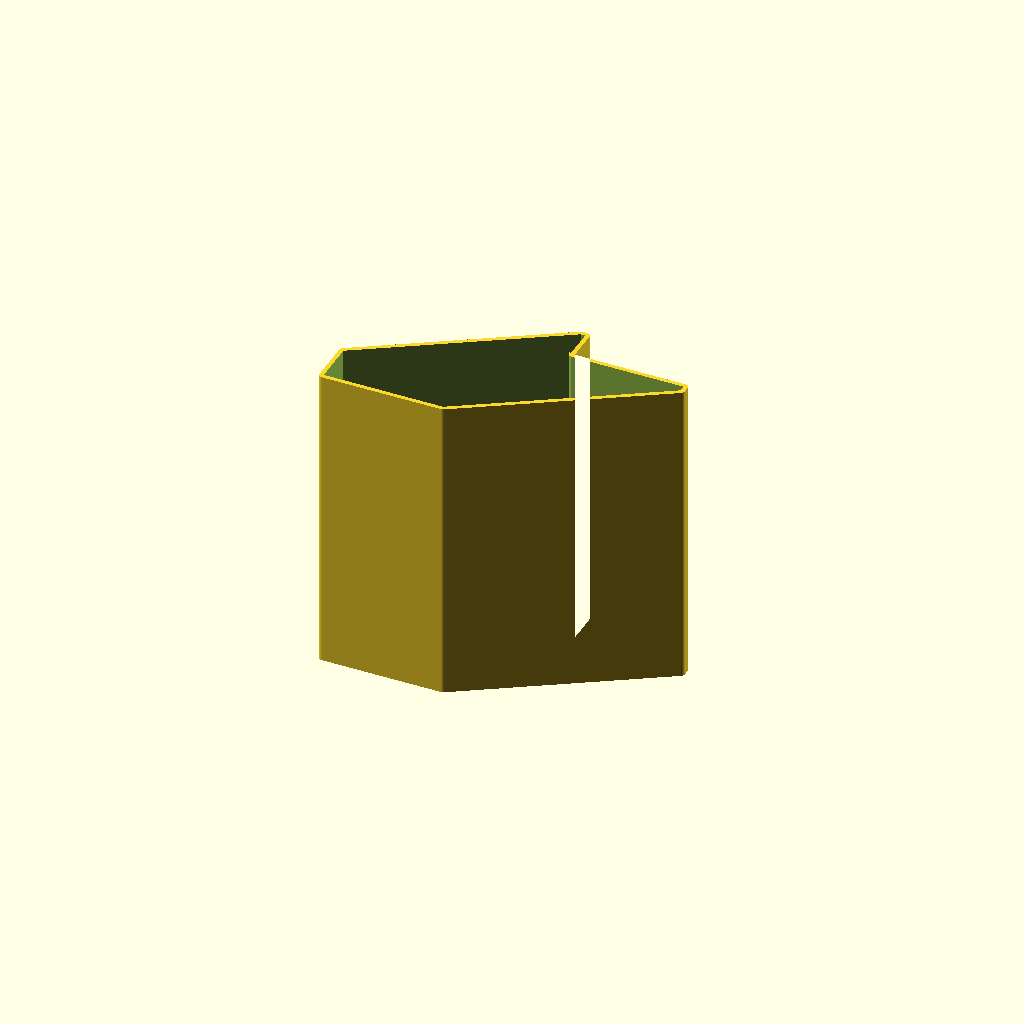
Cell 1 — every parameter at its default value.
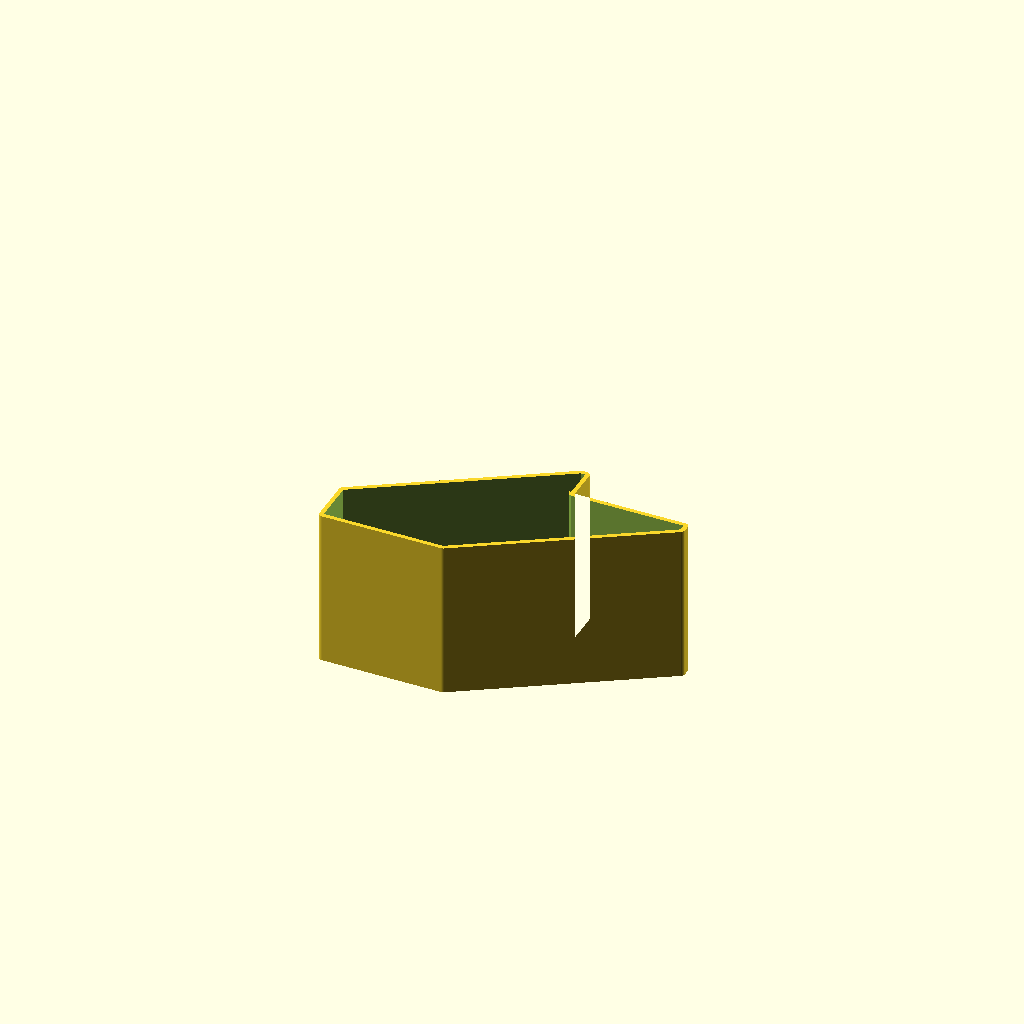
Cell 2: the same model with half_length = true.
All cells are drawn from one camera (rotation 55°, 0°, 25°, orthographic, colour scheme Cornfield), so only the parameter changes between them.
Source of the model, case/case_v1.scad:
// Wake case v1: side-sliding sleeve for a shingled stack of risers.
// The stack has a constant cross-section along x, so the sleeve is one extrusion of the stack outline,
// printed standing up (axis vertical): no overhangs, closed end at the bottom, open end at the top.
// Standalone: the riser definitions from flat_riser_v2.scad are pasted in below, so this one file opens on its own.
// If the riser changes, copy the changes into the riser section (everything above 'Wake case v1 settings').


// ======== riser definitions (copied from flat_riser_v2.scad) ========
// Wake flat v2: built on the v6 design. One-piece L riser printed flat, plate on the bed, lip standing up.
// Kept exactly from v6: plate size (65.4 mm deep x width), 2.24 mm plate (2 + 0.24 extra back layers),
//   hex size/gap/borders/grid positions, the small W, and the lip size (2 mm thick, 20 mm deep from the front face).
// New: wall tabs on the lip top that rest by gravity in slots near the free edge of the next plate.
// No ridges, channels or bands.
//
// Axes: x = width, y = plate depth (y=0 is the lip end of the plate, v6's z_bot end), z = up (plate front face up).
// The x axis is mirrored relative to v6's panel coordinates so the part is the same physical part, not a mirror image.

half_length = false;                      // true = half-length prototype (87.5 mm)
width       = half_length ? 87.5 : 175;

// v6 plate: back_height 70.5 - panel_top_trim 1.0 - boss_h 4.1
panel_h  = 65.4;
edge_extra = 2;                           // extra solid border past the v6 plate edge (free-edge side only); hex grid and slot positions unchanged
plate_d  = panel_h + edge_extra;
wall     = 2;                             // lip thickness (v6 `wall`)
back_extra = 0.24;                        // v6: 2 * 0.12 extra layers on the back
plate_t  = wall + back_extra;
bottom_lip_depth = 20;                    // v6 lip depth, measured from the back face's y datum
lip_h    = bottom_lip_depth + back_extra; // lip height from the bed: sticks out 18 mm past the front face, same as v6
fillet_in = 1.5;                          // where the lip meets the plate

// hex grid, same as v6
hex_size   = 15;
hex_gap    = 2.5;
border_x   = 4;
border_top = 6;
band_h     = 5;                           // v6 band_v 2 + ramp_h 3: hex area starts this far from the lip end

// small W, same as v6: one hex at the far corner, max x and max v6-z
small_w_on     = true;
small_w_w      = 0.85;
small_w_h      = 0.62;
small_w_stroke = 2.0;
letter_flip    = true;

// tabs on the lip top, slots in the plate
tab_len     = 22;
tab_h       = 3;                          // tabs stick up past lip_h
tab_clear   = 0.2;                        // slot clearance per side
slot_from_edge = 3;                       // free edge to slot centre line (hex area ends border_top = 6 from the edge)
ramp_depth = 1.0;                         // funnel depth into the plate from the back face, leaves plate_t - ramp_depth straight
ramp_run_y = 1.4;                         // flare on the hex side of each slot only, none on the free-edge side (stops short of the hex area at 1.8 mm)
ramp_run_x = 3.0;                         // flare past each end, gentler lead-in

// storage stack: pieces lie plate on plate, each shifted by stack_step along y so the lips step up like shingles.
// stack_step is the TIGHT position: the plate above is pushed up against the lip wall and fillet below it (3.5 mm),
// plus 0.1 so the groove clearance is centred on the printed contact. A trapezoid rib on the front face, in each
// side border, drops by gravity into a matching groove in the back face of the plate above, so the pieces
// lock as soon as the lips are pushed together.
stack_on   = true;
stack_step = 3.6;
rib_x      = 2;                           // rib centre line from each side edge (border_x = 4)
groove_y0  = 6;                           // groove start in the back face, measured from the lip end of the plate
rib_y0     = groove_y0 + stack_step;      // rib start on the front face: the groove position plus the shingle shift
rib_len    = 20;
rib_w      = 1.5;                         // base width
rib_top_w  = 0.7;
rib_h      = 0.7;
rib_clear  = 0.2;                         // groove clearance, all round
rib_s      = (rib_w - rib_top_w) / 2 / rib_h;   // side slope, horizontal run per mm of height
assert(stack_step >= wall + fillet_in, "stack_step too small to clear the lip wall and fillet");
assert(groove_y0 - rib_clear >= wall + fillet_in, "groove would run under the lip wall");

tab_xs = [width / 4, 3 * width / 4];     // two tabs, at the quarter points (full width: 43.75 and 131.25)

// engraved logo and version on the front face, in the solid strip along the free edge, either side of the slots
engrave      = true;
brand_text   = "BlueBytes";
version_text = "Bedrock v1";
tag_size     = 3.5;
tag_depth    = 0.5;
tag_font     = "Liberation Sans:style=Bold";

$fn = 32;

function cells(w, h) =
    let (pitch = hex_size + hex_gap, step_x = pitch * 0.75, step_z = pitch * 0.866,
         cx = w / 2, cz = h / 2,
         ncols = ceil(w / (2 * step_x)) + 2, nrows = ceil(h / (2 * step_z)) + 2)
    [for (col = [-ncols : ncols]) for (row = [-nrows : nrows])
        let (parity = ((col % 2) + 2) % 2,
             x = cx + col * step_x,
             z = cz + row * step_z + (parity == 0 ? 0 : step_z / 2))
        [x, z]];

function corner_cell(w, h) =
    let (c = [for (p = cells(w, h)) if (p[0] - hex_size / 2 >= 0 && p[0] + hex_size / 2 <= w && p[1] - hex_size / 2 >= 0 && p[1] + hex_size / 2 <= h) p],
         best = max([for (p = c) p[0] + p[1]]))
    [for (p = c) if (p[0] + p[1] == best) p][0];

module w_shape2d(lw, lh, stroke) {
    f = letter_flip ? -1 : 1;
    pts = [[-lw / 2, f * lh / 2], [-lw / 4, -f * lh / 2], [0, f * lh * 0.15], [lw / 4, -f * lh / 2], [lw / 2, f * lh / 2]];
    for (i = [0 : 3]) hull() {
        translate(pts[i]) circle(d = stroke, $fn = 24);
        translate(pts[i + 1]) circle(d = stroke, $fn = 24);
    }
}

// the v6 hex pattern as a 2D cut; the cell grid is symmetric in x, only the W cell is mirrored
module hex_cut2d(w, h) {
    cc = corner_cell(w, h);
    difference() {
        intersection() {
            for (c = cells(w, h)) translate(c) circle(d = hex_size, $fn = 6);
            square([w, h]);
        }
        if (small_w_on)
            translate([w - cc[0], cc[1]]) w_shape2d(hex_size * small_w_w, hex_size * small_w_h, small_w_stroke);
    }
}

// (y, z) profile of plate + lip + fillet, extruded along x
module body() {
    r = wall / 2;
    rotate([90, 0, 90]) linear_extrude(width) union() {
        square([plate_d, plate_t]);
        square([wall, lip_h - r]);
        translate([r, lip_h - r]) circle(r = r, $fn = 32);       // rounded lip top, as in v6
        difference() {
            translate([wall - 0.01, plate_t - 0.01]) square([fillet_in + 0.01, fillet_in + 0.01]);
            translate([wall + fillet_in, plate_t + fillet_in]) circle(r = fillet_in);
        }
    }
}

module tabs() {
    r = wall / 2;
    z0 = lip_h - r;                       // starts inside the rounded lip top
    for (x = tab_xs)
        translate([x - tab_len / 2, 0, 0]) rotate([90, 0, 90]) linear_extrude(tab_len) union() {
            translate([0, z0]) square([wall, tab_h]);                         // up to where the round starts
            translate([r, lip_h + tab_h - r]) circle(r = r, $fn = 32);        // rounded tab top, same radius as the lip
        }
}

module slots() {
    sw = wall + 2 * tab_clear;
    sl = tab_len + 2 * tab_clear;
    y0 = panel_h - slot_from_edge - sw / 2;
    for (x = tab_xs) {
        translate([x - sl / 2, y0, -1]) cube([sl, sw, plate_t + 2]);
        // lead-in funnel on the back face (z=0, the bed side), the face the tab enters from
        hull() {
            translate([x - sl / 2, y0, ramp_depth - 0.01]) cube([sl, sw, 0.01]);
            translate([x - sl / 2 - ramp_run_x, y0 - ramp_run_y, -0.01]) cube([sl + 2 * ramp_run_x, sw + ramp_run_y, 0.01]);
        }
    }
}

module tag_text(txt, x_pos) {
    translate([x_pos, panel_h - slot_from_edge, plate_t - tag_depth]) rotate([0, 0, 180])
        linear_extrude(height = tag_depth + 0.5)
            text(txt, size = tag_size, font = tag_font, halign = "center", valign = "center");
}

module frustum(cx, cy, w0, l0, h, s) {
    hull() {
        translate([cx - w0 / 2, cy - l0 / 2, 0]) cube([w0, l0, 0.01]);
        translate([cx - w0 / 2 + s * h, cy - l0 / 2 + s * h, h - 0.01]) cube([w0 - 2 * s * h, l0 - 2 * s * h, 0.01]);
    }
}

module ribs() {
    for (x = [rib_x, width - rib_x])
        translate([0, 0, plate_t - 0.01]) frustum(x, rib_y0 + rib_len / 2, rib_w, rib_len, rib_h + 0.01, rib_s);
}

module rib_grooves() {
    for (x = [rib_x, width - rib_x])
        translate([0, 0, -0.01]) frustum(x, groove_y0 + rib_len / 2, rib_w + 2 * rib_clear, rib_len + 2 * rib_clear, rib_h + 0.11, rib_s);
}

module riser() {
    difference() {
        union() { body(); tabs(); if (stack_on) ribs(); }
        translate([border_x, band_h, -1]) linear_extrude(plate_t + 2)
            hex_cut2d(width - 2 * border_x, panel_h - band_h - border_top);
        slots();
        if (stack_on) rib_grooves();
        if (engrave) {
            left_end  = tab_xs[0] - (tab_len / 2 + tab_clear);
            right_beg = tab_xs[1] + (tab_len / 2 + tab_clear);
            tag_text(brand_text, (border_x + left_end) / 2);
            tag_text(version_text, (right_beg + width - border_x) / 2);
        }
    }
}

// ======== Wake case v1 settings ========
case_part  = "print";    // "print" | "assembled" (sleeve plus a stack of stack_n pieces, for checking the fit)
stack_n    = 30;         // pieces the sleeve is sized for
slice_len  = 0;          // 0 = full length; e.g. 40 = short fit-test slice
case_clear = 0.4;        // gap between the stack and the sleeve walls; the snugness knob
case_wall  = 2.4;        // sleeve wall
cap_t      = 2.4;        // closed end thickness
end_clear  = 0.6;        // slack along x
cap_hole_d = 20;         // finger hole through the closed end, to push the stack out (0 = none)

top_z   = (stack_n - 1) * plate_t + lip_h + tab_h;
rib_top = stack_on ? rib_h : 0;    // the top piece's ribs stick up past its plate
case_len = cap_t + (slice_len > 0 ? slice_len : width + end_clear);

// stack outline in (y, z): bottom plate flat, right edge through the free-edge corners, left edge through the lip tops
function stack_poly(n) = [
    [0, 0],
    [plate_d, 0],
    [plate_d + (n - 1) * stack_step, (n - 1) * plate_t],
    [plate_d + (n - 1) * stack_step, n * plate_t + rib_top],
    [(n - 1) * stack_step + wall + fillet_in, n * plate_t + rib_top],
    [(n - 1) * stack_step + wall, n * plate_t + fillet_in],
    [(n - 1) * stack_step + wall, top_z],
    [(n - 1) * stack_step, top_z],
    [0, lip_h + tab_h]
];

module profile_cavity() { offset(delta = case_clear) polygon(stack_poly(stack_n)); }
module profile_outer()  { offset(r = case_wall) profile_cavity(); }

module case_body() {
    hy = (stack_n - 1) / 2 * stack_step + plate_d / 2;
    hz = (stack_n - 1) / 2 * plate_t + plate_t / 2;
    difference() {
        linear_extrude(case_len) profile_outer();
        translate([0, 0, cap_t]) linear_extrude(case_len) profile_cavity();
        if (cap_hole_d > 0) translate([hy, hz, -1]) cylinder(d = min(cap_hole_d, 5 + 0.5 * (stack_n - 1) * plate_t), h = cap_t + 2);
    }
}

// riser (x, y, z) -> sleeve (y, z, x): the stack lying in the sleeve, the cap at x = 0
module stack_in_case() {
    for (k = [0 : stack_n - 1])
        multmatrix([[0, 1, 0, k * stack_step],
                    [0, 0, 1, k * plate_t],
                    [1, 0, 0, cap_t + end_clear / 2],
                    [0, 0, 0, 1]]) riser();
}

if (case_part == "assembled") { %case_body(); stack_in_case(); }
else if (case_part == "print") case_body();
Customizer parameters (derived from the source; name, type, default, range or options):
half_length: bool, default false
panel_h: number, default 65.4
edge_extra: number, default 2
wall: number, default 2
back_extra: number, default 0.24
bottom_lip_depth: number, default 20
fillet_in: number, default 1.5
hex_size: number, default 15
hex_gap: number, default 2.5
border_x: number, default 4
border_top: number, default 6
band_h: number, default 5
small_w_on: bool, default true
small_w_w: number, default 0.85
small_w_h: number, default 0.62
small_w_stroke: number, default 2
letter_flip: bool, default true
tab_len: number, default 22
tab_h: number, default 3
tab_clear: number, default 0.2
slot_from_edge: number, default 3
ramp_depth: number, default 1
ramp_run_y: number, default 1.4
ramp_run_x: number, default 3
stack_on: bool, default true
stack_step: number, default 3.6
rib_x: number, default 2
groove_y0: number, default 6
rib_len: number, default 20
rib_w: number, default 1.5
rib_top_w: number, default 0.7
rib_h: number, default 0.7
rib_clear: number, default 0.2
engrave: bool, default true
brand_text: string, default "BlueBytes"
version_text: string, default "Bedrock v1"
tag_size: number, default 3.5
tag_depth: number, default 0.5
tag_font: string, default "Liberation Sans:style=Bold"
